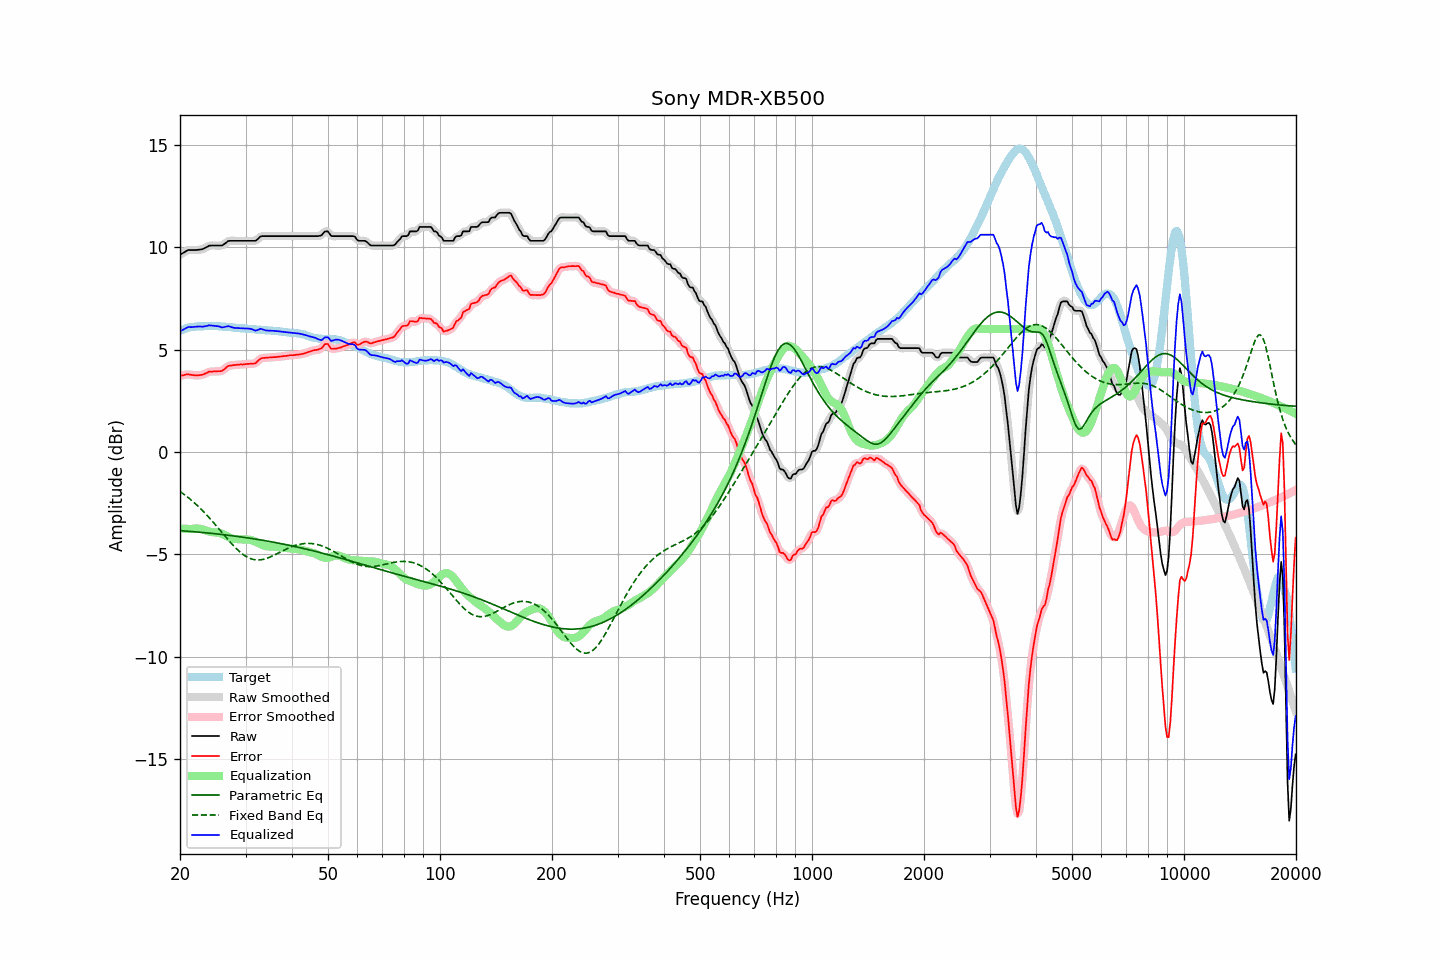

The table this chart was drawn from, first rows:
frequency, raw, error, smoothed, error_smoothed, equalization, parametric_eq, fixed_band_eq, equalized_raw, equalized_smoothed, target
20.00, 9.63, 3.72, 9.63, 3.72, -3.74, -3.84, -1.93, 5.89, 5.89, 5.91
20.20, 9.68, 3.73, 9.68, 3.74, -3.74, -3.85, -1.99, 5.94, 5.94, 5.95
20.40, 9.72, 3.74, 9.73, 3.75, -3.75, -3.86, -2.04, 5.97, 5.98, 5.98
20.61, 9.77, 3.76, 9.78, 3.77, -3.76, -3.86, -2.10, 6.01, 6.02, 6.01
20.81, 9.82, 3.78, 9.82, 3.78, -3.76, -3.87, -2.16, 6.06, 6.06, 6.04
21.02, 9.86, 3.79, 9.85, 3.79, -3.76, -3.87, -2.23, 6.10, 6.09, 6.07
21.23, 9.86, 3.77, 9.86, 3.78, -3.76, -3.88, -2.29, 6.10, 6.10, 6.09
21.44, 9.86, 3.77, 9.86, 3.77, -3.76, -3.89, -2.35, 6.10, 6.10, 6.10
21.66, 9.86, 3.76, 9.86, 3.75, -3.76, -3.89, -2.42, 6.10, 6.10, 6.11
21.87, 9.86, 3.75, 9.86, 3.74, -3.75, -3.90, -2.49, 6.11, 6.11, 6.12
22.09, 9.86, 3.74, 9.86, 3.74, -3.74, -3.91, -2.56, 6.12, 6.12, 6.12
22.31, 9.87, 3.74, 9.87, 3.74, -3.74, -3.91, -2.64, 6.13, 6.13, 6.13
22.54, 9.88, 3.75, 9.88, 3.74, -3.75, -3.92, -2.71, 6.13, 6.13, 6.13
22.76, 9.89, 3.76, 9.89, 3.75, -3.77, -3.93, -2.79, 6.13, 6.12, 6.13
22.99, 9.90, 3.77, 9.91, 3.77, -3.79, -3.94, -2.87, 6.11, 6.12, 6.13
23.22, 9.94, 3.80, 9.94, 3.80, -3.81, -3.94, -2.95, 6.13, 6.13, 6.14
23.45, 9.98, 3.84, 9.98, 3.84, -3.84, -3.95, -3.03, 6.14, 6.14, 6.14
23.69, 10.02, 3.87, 10.03, 3.88, -3.86, -3.96, -3.11, 6.16, 6.16, 6.15
23.92, 10.07, 3.92, 10.06, 3.90, -3.89, -3.97, -3.20, 6.18, 6.17, 6.15
24.16, 10.08, 3.92, 10.08, 3.92, -3.90, -3.97, -3.29, 6.18, 6.17, 6.16
24.40, 10.08, 3.92, 10.09, 3.93, -3.92, -3.98, -3.38, 6.16, 6.17, 6.16
24.65, 10.08, 3.93, 10.08, 3.93, -3.92, -3.99, -3.47, 6.16, 6.16, 6.15
24.89, 10.08, 3.93, 10.08, 3.93, -3.93, -4.00, -3.56, 6.15, 6.15, 6.15
25.14, 10.08, 3.93, 10.08, 3.94, -3.93, -4.01, -3.65, 6.15, 6.15, 6.15
25.39, 10.08, 3.94, 10.08, 3.94, -3.95, -4.02, -3.74, 6.13, 6.13, 6.14
25.65, 10.08, 3.94, 10.08, 3.94, -3.97, -4.03, -3.84, 6.11, 6.11, 6.14
25.91, 10.08, 3.95, 10.09, 3.97, -4.00, -4.03, -3.93, 6.08, 6.09, 6.13
26.16, 10.12, 4.01, 10.12, 4.01, -4.03, -4.04, -4.02, 6.09, 6.09, 6.12
26.43, 10.18, 4.07, 10.18, 4.07, -4.07, -4.05, -4.12, 6.11, 6.11, 6.11
26.69, 10.24, 4.14, 10.24, 4.14, -4.11, -4.06, -4.21, 6.13, 6.13, 6.10
26.96, 10.30, 4.20, 10.29, 4.18, -4.15, -4.07, -4.30, 6.15, 6.13, 6.10
27.23, 10.31, 4.22, 10.31, 4.22, -4.19, -4.08, -4.39, 6.12, 6.12, 6.09
27.50, 10.31, 4.22, 10.32, 4.23, -4.22, -4.09, -4.48, 6.09, 6.10, 6.09
27.77, 10.31, 4.24, 10.31, 4.24, -4.24, -4.10, -4.56, 6.07, 6.07, 6.07
28.05, 10.31, 4.24, 10.31, 4.24, -4.25, -4.11, -4.64, 6.06, 6.06, 6.07
28.33, 10.31, 4.25, 10.31, 4.25, -4.26, -4.12, -4.72, 6.05, 6.05, 6.06
28.62, 10.31, 4.26, 10.31, 4.26, -4.26, -4.13, -4.80, 6.05, 6.05, 6.05
28.90, 10.31, 4.26, 10.31, 4.27, -4.27, -4.14, -4.87, 6.04, 6.04, 6.05
29.19, 10.31, 4.28, 10.31, 4.27, -4.27, -4.15, -4.94, 6.04, 6.04, 6.04
29.48, 10.31, 4.27, 10.31, 4.27, -4.28, -4.16, -5.00, 6.03, 6.03, 6.04
29.78, 10.31, 4.28, 10.31, 4.28, -4.28, -4.18, -5.05, 6.03, 6.03, 6.03
30.08, 10.31, 4.29, 10.31, 4.29, -4.28, -4.19, -5.10, 6.03, 6.03, 6.02
30.38, 10.31, 4.30, 10.31, 4.30, -4.28, -4.20, -5.15, 6.03, 6.03, 6.01
30.68, 10.31, 4.30, 10.31, 4.31, -4.29, -4.21, -5.18, 6.02, 6.02, 6.01
30.99, 10.31, 4.31, 10.31, 4.31, -4.30, -4.22, -5.22, 6.01, 6.01, 6.00
31.30, 10.31, 4.31, 10.30, 4.31, -4.32, -4.23, -5.24, 5.99, 5.98, 6.00
31.61, 10.31, 4.32, 10.31, 4.32, -4.35, -4.25, -5.26, 5.96, 5.95, 6.00
31.93, 10.31, 4.33, 10.33, 4.35, -4.39, -4.26, -5.27, 5.92, 5.94, 5.98
32.24, 10.37, 4.41, 10.38, 4.41, -4.43, -4.27, -5.28, 5.95, 5.95, 5.96
32.57, 10.44, 4.48, 10.44, 4.48, -4.47, -4.28, -5.28, 5.97, 5.98, 5.96
32.89, 10.52, 4.55, 10.50, 4.54, -4.50, -4.30, -5.27, 6.02, 6.00, 5.97
33.22, 10.54, 4.58, 10.54, 4.58, -4.54, -4.31, -5.26, 6.00, 5.99, 5.96
33.55, 10.54, 4.59, 10.55, 4.59, -4.57, -4.32, -5.24, 5.97, 5.97, 5.96
33.89, 10.54, 4.60, 10.54, 4.60, -4.60, -4.34, -5.22, 5.94, 5.95, 5.94
34.23, 10.54, 4.60, 10.54, 4.60, -4.61, -4.35, -5.20, 5.93, 5.93, 5.94
34.57, 10.54, 4.61, 10.54, 4.61, -4.62, -4.37, -5.17, 5.92, 5.92, 5.93
34.92, 10.54, 4.61, 10.54, 4.61, -4.62, -4.38, -5.14, 5.92, 5.92, 5.93
35.27, 10.54, 4.62, 10.54, 4.62, -4.62, -4.39, -5.10, 5.92, 5.92, 5.93
35.62, 10.54, 4.63, 10.54, 4.62, -4.62, -4.41, -5.07, 5.92, 5.92, 5.91
35.97, 10.54, 4.63, 10.54, 4.63, -4.63, -4.42, -5.03, 5.91, 5.91, 5.91
... 635 more rows
